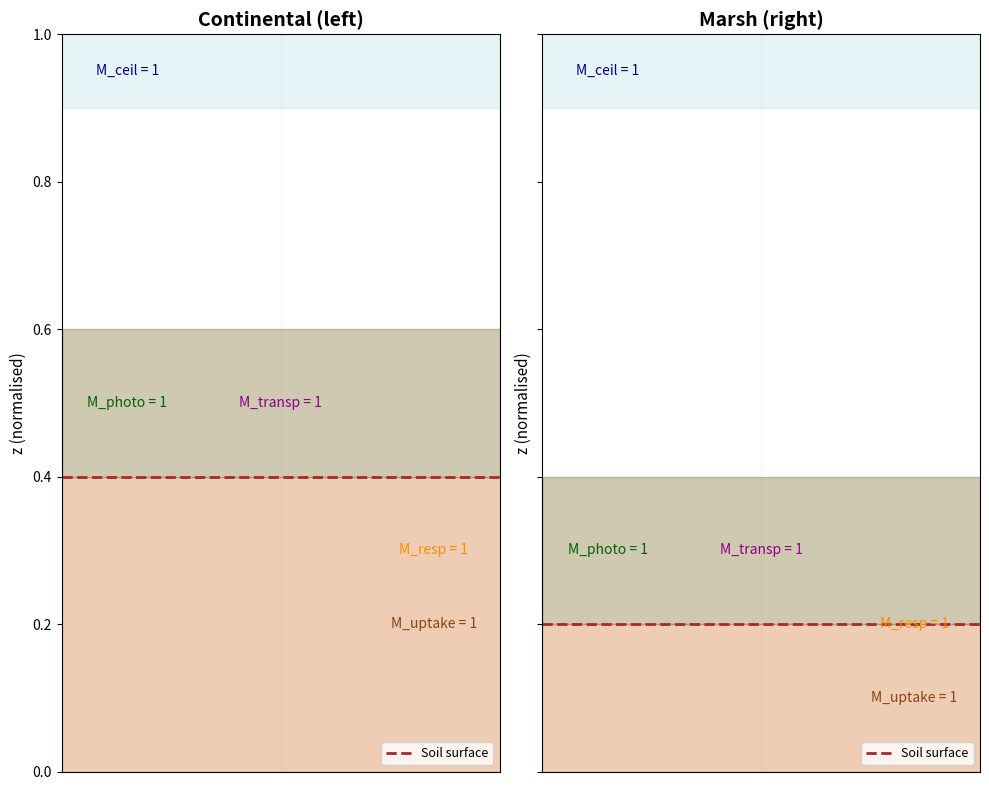

Write Python code to recreate this figure.
# =====================================================================
# PLOT_MASKS — 2D VISUALISATION OF THE BOOLEAN MASKS
# 
# Description:
#   Creates a 2D cross‑section of the TECP reactor showing the vertical
#   profiles of the five Boolean masks for both biomes. The plot
#   includes labels and a legend.
#
# Version: 1.0
# Reference: Trouillefou, C.M. et al. (2026). Parametric resilience
#            in a closed ecological reactor: The Wood Wide Web as a
#            distributed PID controller for life support.
#            npj Microgravity (submitted).
#
# Key features:
#   1. Two side‑by‑side panels (continental and marsh).
#   2. Coloured horizontal bands for each mask.
#   3. Soil surface line and mask labels.
#   4. Saves output as PNG and SVG.
# =====================================================================

import matplotlib.pyplot as plt

fig, ax = plt.subplots(1, 2, figsize=(10, 8), sharey=True)

biomes = ['Continental (left)', 'Marsh (right)']
z_sol = [0.4, 0.2]          # soil surface (normalised)
z_max = [0.8, 0.6]          # maximum foliage height
z_resp = [0.6, 0.4]         # mid‑height of the foliage (z_sol + z_max)/2

# Horizontal text displacement
x_positions = {
    'M_ceil': 0.15,
    'M_photo': 0.15,
    'M_resp': 0.85,
    'M_transp': 0.50,
    'M_uptake': 0.85
}

for i, biome in enumerate(biomes):
    ax[i].set_xlim(0, 1)
    ax[i].set_ylim(0, 1)
    ax[i].set_title(biome, fontsize=14, fontweight='bold')
    ax[i].set_xticks([])
    ax[i].set_ylabel('z (normalised)', fontsize=11)

    # --- Soil surface line ---
    ax[i].axhline(y=z_sol[i], color='brown', linestyle='--', linewidth=2, label='Soil surface')

    # --- M_ceil: Peltier ceiling (z > 0.9) ---
    ax[i].axhspan(0.9, 1.0, color='lightblue', alpha=0.3)
    ax[i].text(x_positions['M_ceil'], 0.95, "M_ceil = 1", ha='center', va='center', fontsize=10, color='navy')

    # --- M_uptake: root zone (0 to z_sol) ---
    ax[i].axhspan(0, z_sol[i], color='brown', alpha=0.2)
    ax[i].text(x_positions['M_uptake'], z_sol[i] / 2, "M_uptake = 1", ha='center', va='center', fontsize=10, color='saddlebrown')

    # --- M_resp: up to mid‑height (0 to z_resp) ---
    ax[i].axhspan(0, z_resp[i], color='orange', alpha=0.15)
    ax[i].text(x_positions['M_resp'], z_resp[i] / 2, "M_resp = 1", ha='center', va='center', fontsize=10, color='darkorange')

    # --- M_photo: lower foliage (z_sol to z_resp) ---
    ax[i].axhspan(z_sol[i], z_resp[i], color='green', alpha=0.15)
    ax[i].text(x_positions['M_photo'], (z_sol[i] + z_resp[i]) / 2, "M_photo = 1", ha='center', va='center', fontsize=10, color='darkgreen')

    # --- M_transp: lower canopy (z_sol to z_resp) ---
    # M_photo et M_transp occupent la même zone verticale, donc on décale le texte horizontalement
    ax[i].axhspan(z_sol[i], z_resp[i], color='purple', alpha=0.1)
    ax[i].text(x_positions['M_transp'], (z_sol[i] + z_resp[i]) / 2, "M_transp = 1", ha='center', va='center', fontsize=10, color='darkmagenta')

    # --- Vertical line to separate texts ---
    ax[i].axvline(x=0.5, color='gray', linestyle=':', linewidth=0.5, alpha=0.3)

    # --- Legende ---
    ax[i].legend(loc='lower right', fontsize=9)

plt.tight_layout()
plt.savefig('masks_TECP.png', dpi=300)
plt.savefig('masks_TECP.svg', format='svg')
plt.show()
